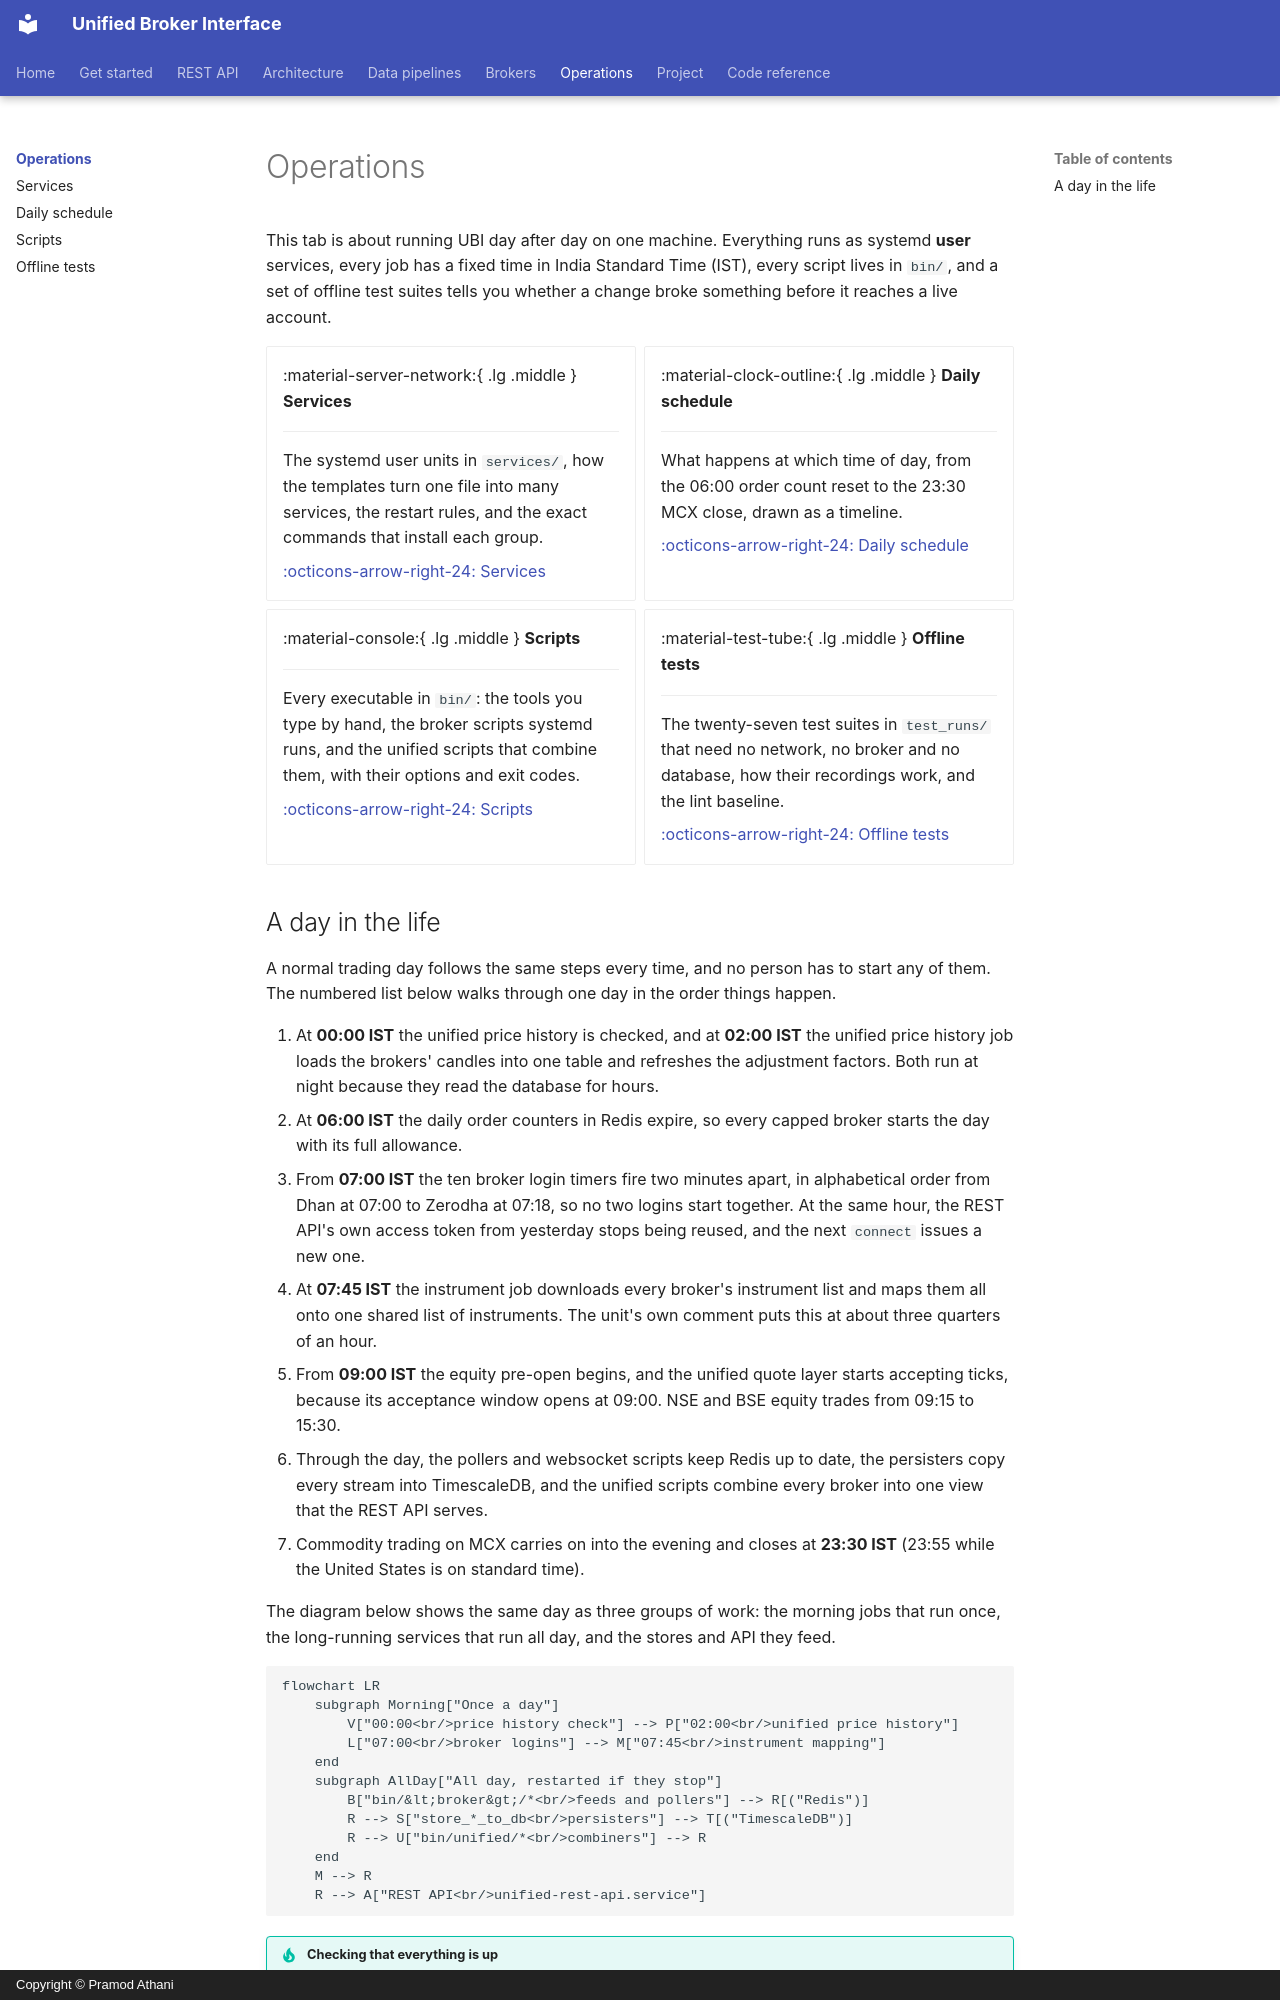

repository: pramodathani/unified_broker_interface · page: operations/index.html · generator: mkdocs · copyright: Copyright © Pramod Athani

# Operations

This tab is about running UBI day after day on one machine. Everything runs as systemd **user** services, every job has a fixed time in India Standard Time (IST), every script lives in `bin/`, and a set of offline test suites tells you whether a change broke something before it reaches a live account.

<div class="grid cards" markdown>

-   :material-server-network:{ .lg .middle } **Services**

    ---

    The systemd user units in `services/`, how the templates turn one file into many services, the restart rules, and the exact commands that install each group.

    [:octicons-arrow-right-24: Services](services.md)

-   :material-clock-outline:{ .lg .middle } **Daily schedule**

    ---

    What happens at which time of day, from the 06:00 order count reset to the 23:30 MCX close, drawn as a timeline.

    [:octicons-arrow-right-24: Daily schedule](schedule.md)

-   :material-console:{ .lg .middle } **Scripts**

    ---

    Every executable in `bin/`: the tools you type by hand, the broker scripts systemd runs, and the unified scripts that combine them, with their options and exit codes.

    [:octicons-arrow-right-24: Scripts](scripts.md)

-   :material-test-tube:{ .lg .middle } **Offline tests**

    ---

    The twenty-seven test suites in `test_runs/` that need no network, no broker and no database, how their recordings work, and the lint baseline.

    [:octicons-arrow-right-24: Offline tests](tests.md)

</div>
